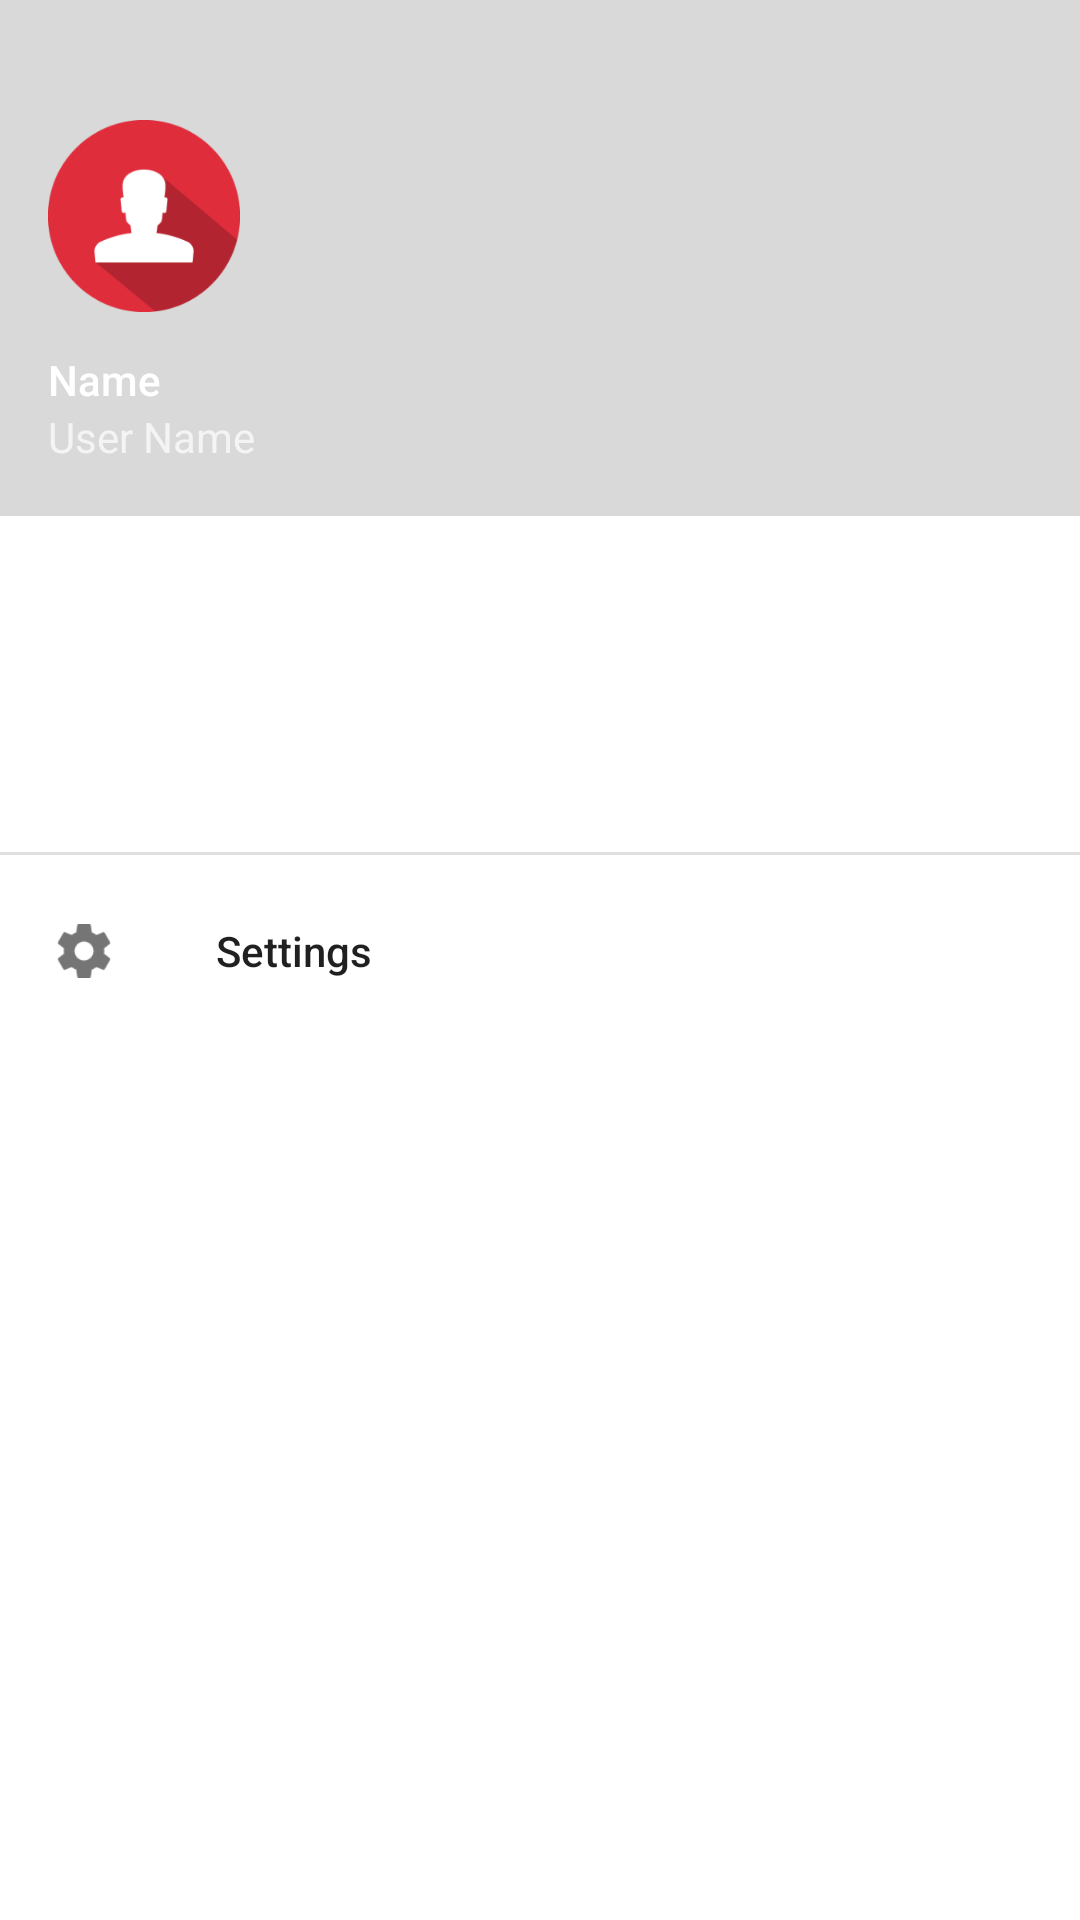

Here is an Android app screen rendered from its layout file. Give the layout XML and the strings, colors and styles it references.
<!-- AndroidManifest.xml: application theme AppTheme -->
<!-- res/layout/drawer.xml -->
<?xml version="1.0" encoding="utf-8"?>
<LinearLayout xmlns:android="http://schemas.android.com/apk/res/android"
    android:layout_width="match_parent"
    android:layout_height="match_parent"
    android:background="@color/md_white_1000"
    android:orientation="vertical">

    <RelativeLayout
        android:layout_width="match_parent"
        android:layout_height="wrap_content">

        <ImageView
            android:id="@+id/imageViewCover"
            android:layout_width="match_parent"
            android:layout_height="172dp"
            android:scaleType="centerCrop"
            android:src="@drawable/drawer_header" />

        <FrameLayout
            android:layout_width="match_parent"
            android:layout_height="172dp"
            android:background="@color/md_black_1000_15" />

        <RelativeLayout
            android:layout_width="match_parent"
            android:layout_height="172dp"
            android:clickable="true">

            <LinearLayout
                android:id="@+id/linearLayoutHeaderTexts"
                android:layout_width="wrap_content"
                android:layout_height="56dp"
                android:layout_alignParentBottom="true"
                android:layout_centerVertical="true"
                android:layout_marginBottom="8dp"
                android:layout_marginEnd="16dp"
                android:layout_marginLeft="16dp"
                android:layout_marginRight="16dp"
                android:layout_marginStart="16dp"
                android:gravity="center_vertical"
                android:orientation="vertical">

                <TextView
                    android:id="@+id/textViewName"
                    android:layout_width="wrap_content"
                    android:layout_height="wrap_content"
                    android:singleLine="true"
                    android:text="Name"
                    android:textAppearance="@style/TextAppearance.AppCompat.Widget.ActionMode.Title.Inverse"
                    android:textColor="@color/md_text_white"
                    android:textSize="14sp" />

                <TextView
                    android:id="@+id/textViewUsername"
                    android:layout_width="wrap_content"
                    android:layout_height="wrap_content"
                    android:singleLine="true"
                    android:text="User Name"
                    android:textColor="@color/md_secondary_text_icons_white"
                    android:textSize="14sp" />

            </LinearLayout>

            <ImageView
                android:id="@+id/imageViewToggle"
                android:layout_width="14dp"
                android:layout_height="14dp"
                android:layout_alignParentBottom="true"
                android:layout_alignParentRight="true"
                android:layout_marginBottom="24dp"
                android:layout_marginRight="24dp"
                android:background="@drawable/ic_action_navigation_arrow_drop_down" />

        </RelativeLayout>

        <ToggleButton
            android:id="@+id/toggleButtonDrawer"
            style="?android:attr/borderlessButtonStyle"
            android:layout_width="match_parent"
            android:layout_height="172dp"
            android:background="?attr/selectableItemBackground"
            android:checked="false"
            android:textOff=""
            android:textOn="" />

        <ImageView
            android:id="@+id/imageViewPicture"
            android:layout_width="64dp"
            android:layout_height="64dp"
            android:layout_marginLeft="16dp"
            android:layout_marginStart="16dp"
            android:layout_marginTop="40dp"
            android:scaleType="centerCrop"
            android:src="@drawable/ic_contact_icon" />

    </RelativeLayout>

    
    <LinearLayout
        android:id="@+id/linearLayoutSecond"
        android:layout_width="fill_parent"
        android:layout_height="wrap_content"
        android:animateLayoutChanges="true"
        android:background="@color/md_white_1000"
        android:orientation="vertical"
        android:visibility="gone">

        <RelativeLayout
            style="?android:attr/borderlessButtonStyle"
            android:layout_width="match_parent"
            android:layout_height="48dp"
            android:layout_marginTop="8dp"
            android:background="?attr/selectableItemBackground"
            android:gravity="start">

            <ImageView
                android:id="@+id/imageViewAddAccount"
                android:layout_width="24dp"
                android:layout_height="24dp"
                android:layout_centerVertical="true"
                android:layout_marginLeft="16dp"
                android:layout_marginStart="16dp"
                android:scaleType="centerCrop"
                android:src="@drawable/ic_action_content_add" />

            <TextView
                android:id="@+id/textViewAddAccount"
                android:layout_width="wrap_content"
                android:layout_height="wrap_content"
                android:layout_centerVertical="true"
                android:layout_marginEnd="16dp"
                android:layout_marginLeft="72dp"
                android:layout_marginRight="16dp"
                android:layout_marginStart="72dp"
                android:singleLine="true"
                android:text="Add account"
                android:fontFamily="sans-serif-medium"
                android:textColor="@color/md_text"
                android:textSize="14sp" />
        </RelativeLayout>

        <RelativeLayout
            style="?android:attr/borderlessButtonStyle"
            android:layout_width="match_parent"
            android:layout_height="48dp"
            android:background="?attr/selectableItemBackground"
            android:gravity="start">

            <ImageView
                android:id="@+id/imageViewManageAccount"
                android:layout_width="24dp"
                android:layout_height="24dp"
                android:layout_centerVertical="true"
                android:layout_marginLeft="16dp"
                android:layout_marginStart="16dp"
                android:scaleType="centerCrop"
                android:src="@drawable/ic_action_action_settings" />

            <TextView
                android:id="@+id/textViewManageAccount"
                android:layout_width="wrap_content"
                android:layout_height="wrap_content"
                android:layout_centerVertical="true"
                android:layout_marginEnd="16dp"
                android:layout_marginLeft="72dp"
                android:layout_marginRight="16dp"
                android:layout_marginStart="72dp"
                android:singleLine="true"
                android:text="Manage accounts"
                android:fontFamily="sans-serif-medium"
                android:textColor="@color/md_text"
                android:textSize="14sp" />
        </RelativeLayout>

    </LinearLayout>

    <LinearLayout
        android:id="@+id/linearLayoutMain"
        android:layout_width="match_parent"
        android:layout_height="match_parent"
        android:animateLayoutChanges="true"
        android:background="@color/md_white_1000"
        android:orientation="vertical"
        android:visibility="visible">

        <android.support.v7.widget.RecyclerView
            android:id="@+id/recyclerViewDrawer"
            android:layout_marginTop="8dp"
            android:layout_width="match_parent"
            android:layout_height="96dp"
            android:overScrollMode="never" />

        <FrameLayout
            android:layout_width="match_parent"
            android:layout_height="1dp"
            android:layout_marginBottom="8dp"
            android:layout_marginTop="8dp"
            android:background="@color/md_divider" />

        <RelativeLayout
            android:id="@+id/relativeLayoutSettings"
            style="?android:attr/borderlessButtonStyle"
            android:layout_width="match_parent"
            android:layout_height="48dp"
            android:background="?attr/selectableItemBackground"
            android:gravity="start">

            <ImageView
                android:id="@+id/imageViewSettings"
                android:layout_width="24dp"
                android:layout_height="24dp"
                android:layout_centerVertical="true"
                android:layout_marginLeft="16dp"
                android:layout_marginStart="16dp"
                android:scaleType="centerCrop"
                android:src="@drawable/ic_action_action_settings" />

            <TextView
                android:id="@+id/textViewSettings"
                android:layout_width="wrap_content"
                android:layout_height="wrap_content"
                android:layout_centerVertical="true"
                android:layout_marginEnd="16dp"
                android:layout_marginLeft="72dp"
                android:layout_marginRight="16dp"
                android:layout_marginStart="72dp"
                android:singleLine="true"
                android:text="Settings"
                android:fontFamily="sans-serif-medium"
                android:textColor="@color/md_text"
                android:textSize="14sp" />

        </RelativeLayout>

    </LinearLayout>

</LinearLayout>
<!-- resources referenced by this layout -->
<resources>
  <color name="md_black_1000_15">#26000000</color>
  <color name="md_divider">#1f000000</color>
  <color name="md_secondary_text_icons_white">#b3ffffff</color>
  <color name="md_text">#df000000</color>
  <color name="md_text_white">#ffffffff</color>
  <color name="md_white_1000">#ffffff</color>
  <!-- drawable ic_action_action_settings: png bitmap (drawable-hdpi, 907 bytes) -->
  <!-- drawable ic_action_content_add: png bitmap (drawable-hdpi, 268 bytes) -->
  <!-- drawable ic_contact_icon: png bitmap (drawable-hdpi, 5478 bytes) -->
  <style name="AppTheme" parent="Theme.AppCompat.NoActionBar">
          
          <item name="colorPrimary">@color/md_red_500</item>
          <item name="colorPrimaryDark">@color/md_red_700</item>
          <item name="colorAccent">@color/md_blue_A200</item>
          <item name="colorControlHighlight">@color/md_red_500_25</item>​
          <item name="colorControlNormal">@color/md_black_1000_50</item>
          <item name="colorSwitchThumbNormal">@color/md_grey_200</item>
          <item name="android:colorForeground">@color/md_black_1000_75</item>
          <item name="windowActionModeOverlay">true</item>
          <item name="actionModeBackground">@color/md_red_500</item>​
  
          
          <item name="drawerArrowStyle">@style/DrawerArrowStyle</item>
  
          
          <item name="actionOverflowButtonStyle">@style/OverflowStyle</item>
      </style>
  <color name="md_red_500">#f44336</color>
  <color name="md_red_700">#d32f2f</color>
  <color name="md_blue_A200">#448aff</color>
  <color name="md_red_500_25">#40f44336</color>
  <color name="md_black_1000_50">#80000000</color>
  <color name="md_grey_200">#eeeeee</color>
  <color name="md_black_1000_75">#c0000000</color>
  <style name="DrawerArrowStyle" parent="Widget.AppCompat.DrawerArrowToggle">
          <item name="spinBars">true</item>
          <item name="color">@android:color/white</item>
      </style>
  <style name="OverflowStyle" parent="Widget.AppCompat.ActionButton.Overflow">
          <item name="android:src">@drawable/ic_action_navigation_more_vert</item>
      </style>
</resources>
